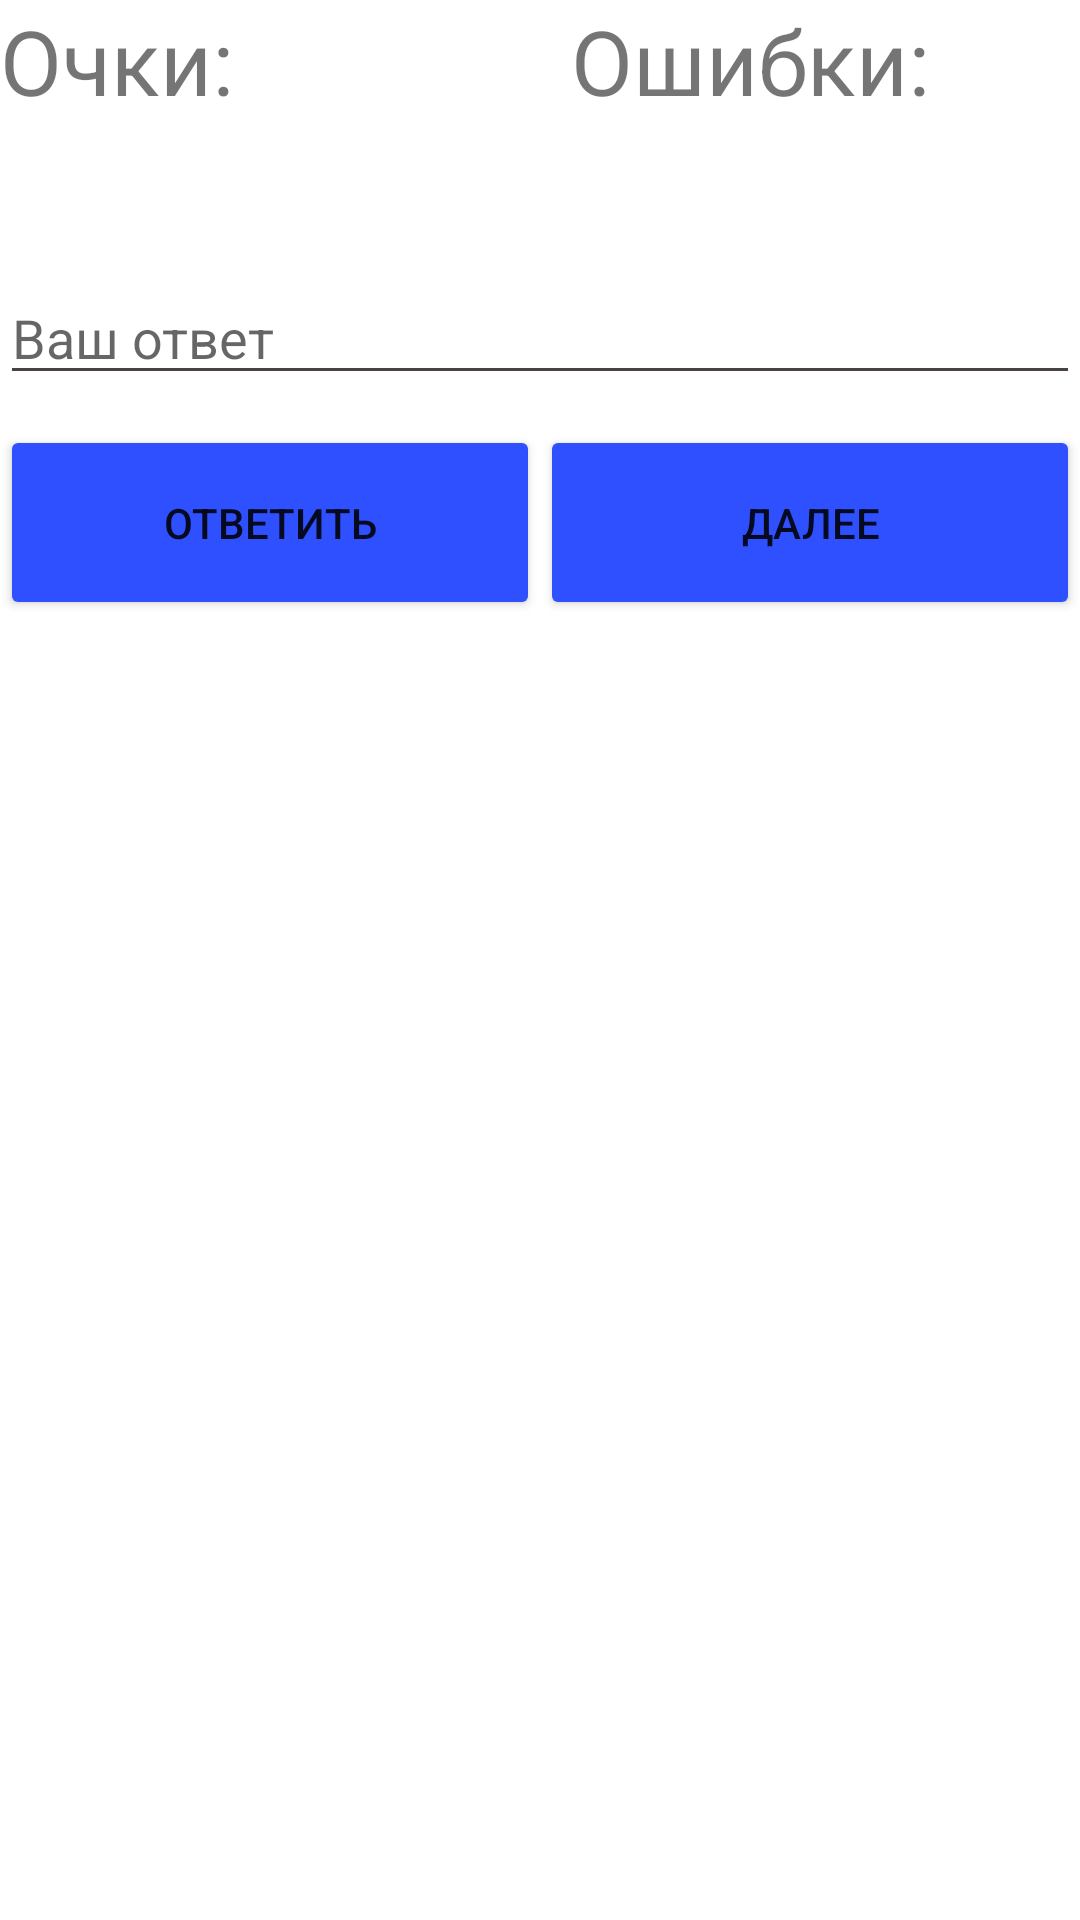

Android layout source for this screen:
<!-- AndroidManifest.xml: application theme Theme.FinalProject -->
<!-- res/layout/equation_activity.xml -->
<?xml version="1.0" encoding="utf-8"?>
<LinearLayout xmlns:android="http://schemas.android.com/apk/res/android"
    xmlns:app="http://schemas.android.com/apk/res-auto"
    xmlns:tools="http://schemas.android.com/tools"
    android:layout_width="match_parent"
    android:layout_height="match_parent"
    android:orientation="vertical"
    android:id="@+id/linearLayout"
    tools:context=".StartActivity">
    <LinearLayout
        android:layout_width="match_parent"
        android:layout_height="wrap_content"
        android:orientation="horizontal">
        <TextView
            android:layout_width="wrap_content"
            android:layout_height="wrap_content"

            android:textStyle="normal"
            android:textSize="30dp"
            android:text="Очки: "
            />
        <TextView
            android:layout_width="50dp"
            android:layout_height="50dp"
            android:textStyle="normal"
            android:textSize="30dp"
            android:id="@+id/score"
            />
        <TextView
            android:layout_width="wrap_content"
            android:layout_height="wrap_content"
            android:layout_marginLeft="55dp"
            android:textStyle="normal"
            android:textSize="30dp"
            android:text="Ошибки: "
            />

        <TextView
            android:layout_width="50dp"
            android:layout_height="50dp"
            android:textStyle="normal"
            android:layout_marginRight="10dp"
            android:textSize="30dp"
            android:id="@+id/mistakes"
            />

    </LinearLayout>


    <TextView
        android:id="@+id/primer"
        android:layout_width="wrap_content"
        android:layout_height="wrap_content"
        android:layout_gravity="center"
        android:textSize="30dp"
        android:textStyle="normal" />
    <EditText
        android:id="@+id/field"
        android:layout_width="match_parent"
        android:layout_height="wrap_content"
        android:inputType="numberSigned"
        android:backgroundTint="#494343"
        android:hint="Ваш ответ"
        />
    <LinearLayout
        android:layout_width="match_parent"
        android:layout_height="wrap_content"
        android:orientation="horizontal">
        <Button
            android:id="@+id/answer"
            android:layout_width="0dp"
            android:layout_height="65dp"
            android:layout_weight="1"
            android:layout_marginTop="10dp"
            android:text="ответить"
            android:backgroundTint="@color/main"/>

        <Button
            android:id="@+id/nextTask"
            android:layout_width="0dp"
            android:layout_height="65dp"
            android:layout_weight="1"
            android:layout_marginTop="10dp"
            android:text="далее"
            android:backgroundTint="@color/main"/>

    </LinearLayout>

    <TextView
        android:id="@+id/check"
        android:layout_width="wrap_content"
        android:layout_height="wrap_content"
        android:layout_gravity="center"
        android:textSize="50dp"
        android:textStyle="normal" />
</LinearLayout>
<!-- resources referenced by this layout -->
<resources>
  <color name="main">#2E50FF</color>
  <style name="Theme.FinalProject" parent="Theme.MaterialComponents.DayNight">
          
          <item name="colorPrimary">@color/main</item>
          <item name="colorPrimaryVariant">@color/main</item>
          <item name="colorOnPrimary">@color/white</item>
          
          <item name="colorSecondary">@color/teal_200</item>
          <item name="colorSecondaryVariant">@color/teal_700</item>
          <item name="colorOnSecondary">@color/black</item>
          
          <item name="android:statusBarColor" tools:targetApi="l">?attr/colorPrimaryVariant</item>
          
      </style>
  <color name="white">#FFFFFFFF</color>
  <color name="teal_200">#FF03DAC5</color>
  <color name="teal_700">#FF018786</color>
  <color name="black">#FF000000</color>
</resources>
